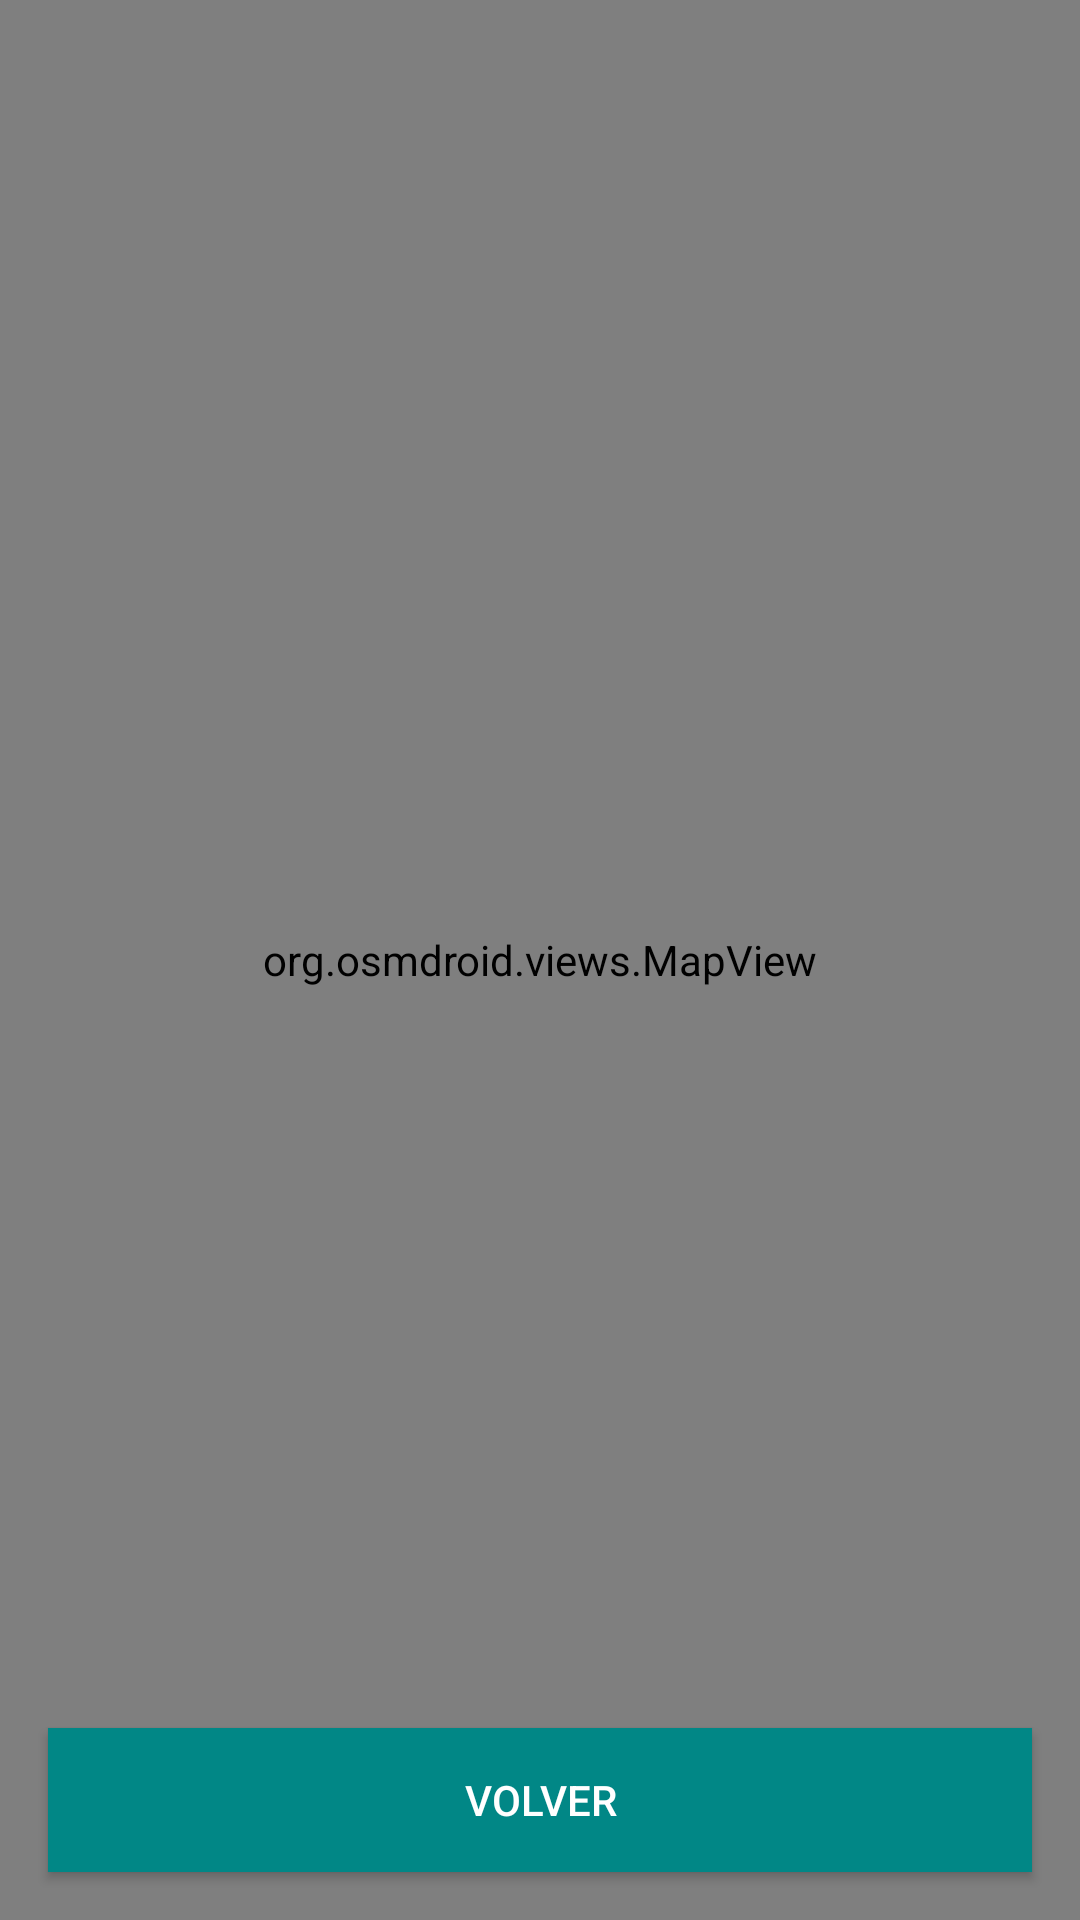

Here is an Android app screen rendered from its layout file. Give the layout XML and the strings, colors and styles it references.
<!-- AndroidManifest.xml: application theme Theme.Examen2Ejercicio3 -->
<!-- res/layout/fragmento_mapa.xml -->
<FrameLayout xmlns:android="http://schemas.android.com/apk/res/android"
    android:layout_width="match_parent"
    android:layout_height="match_parent">

    <org.osmdroid.views.MapView
        android:id="@+id/map"
        android:layout_width="match_parent"
        android:layout_height="match_parent" />

    <Button
        android:id="@+id/btn_volver"
        android:layout_width="match_parent"
        android:layout_height="wrap_content"
        android:text="Volver"
        android:textColor="@color/white"
        android:background="@color/teal_700"
        android:layout_gravity="bottom|center_horizontal"
        android:layout_margin="16dp"/>
</FrameLayout>
<!-- resources referenced by this layout -->
<resources>
  <style name="Theme.Examen2Ejercicio3" parent="Theme.AppCompat.Light.NoActionBar">
          
          <item name="colorPrimary">@color/purple_500</item>
          <item name="colorPrimaryDark">@color/purple_700</item>
          <item name="colorAccent">@color/teal_200</item>
      </style>
  <!-- not gathered from this repository: default colours our renderer supplied (Android Studio template values) -->
  <color name="purple_500">#FF6200EE</color>
  <color name="purple_700">#FF3700B3</color>
  <color name="teal_200">#FF03DAC5</color>
  <color name="teal_700">#FF018786</color>
  <color name="white">#FFFFFFFF</color>
</resources>
